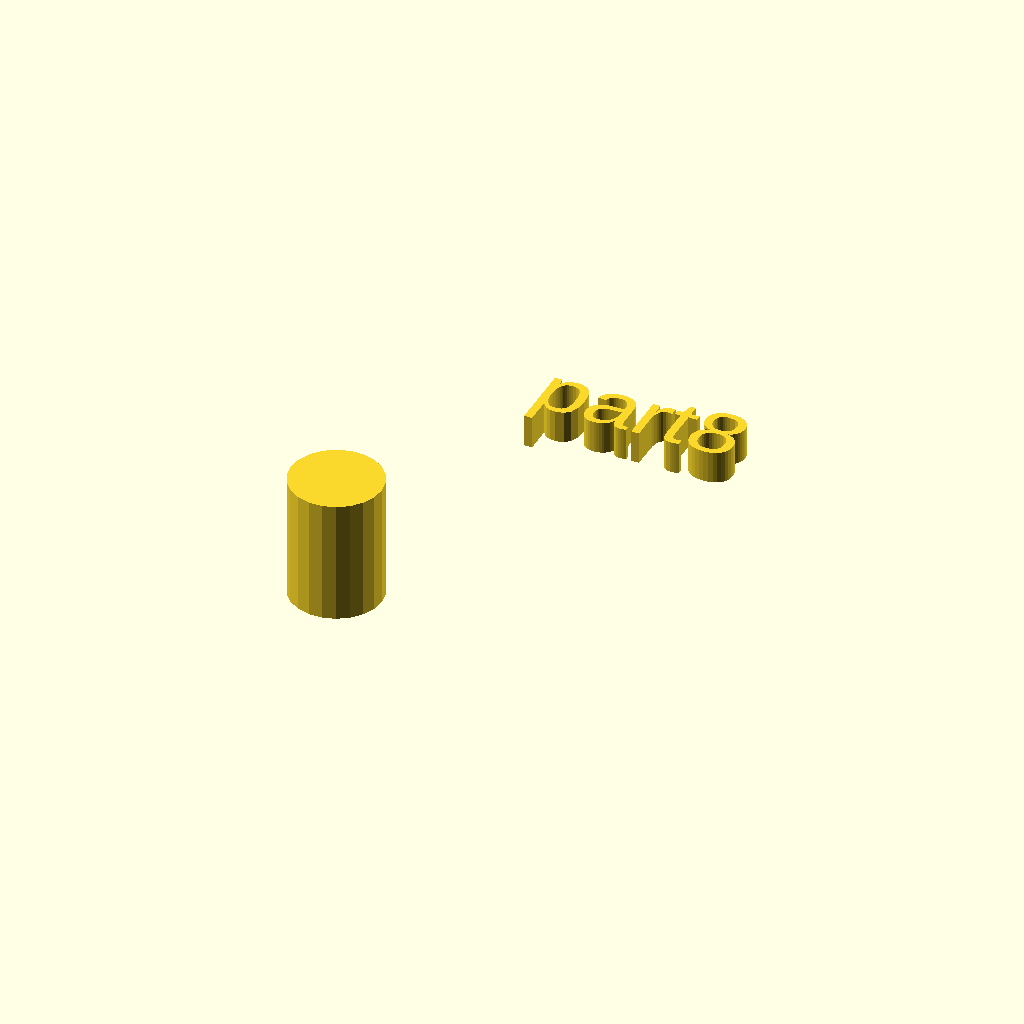
Cell 1: rendered with the file's own defaults.
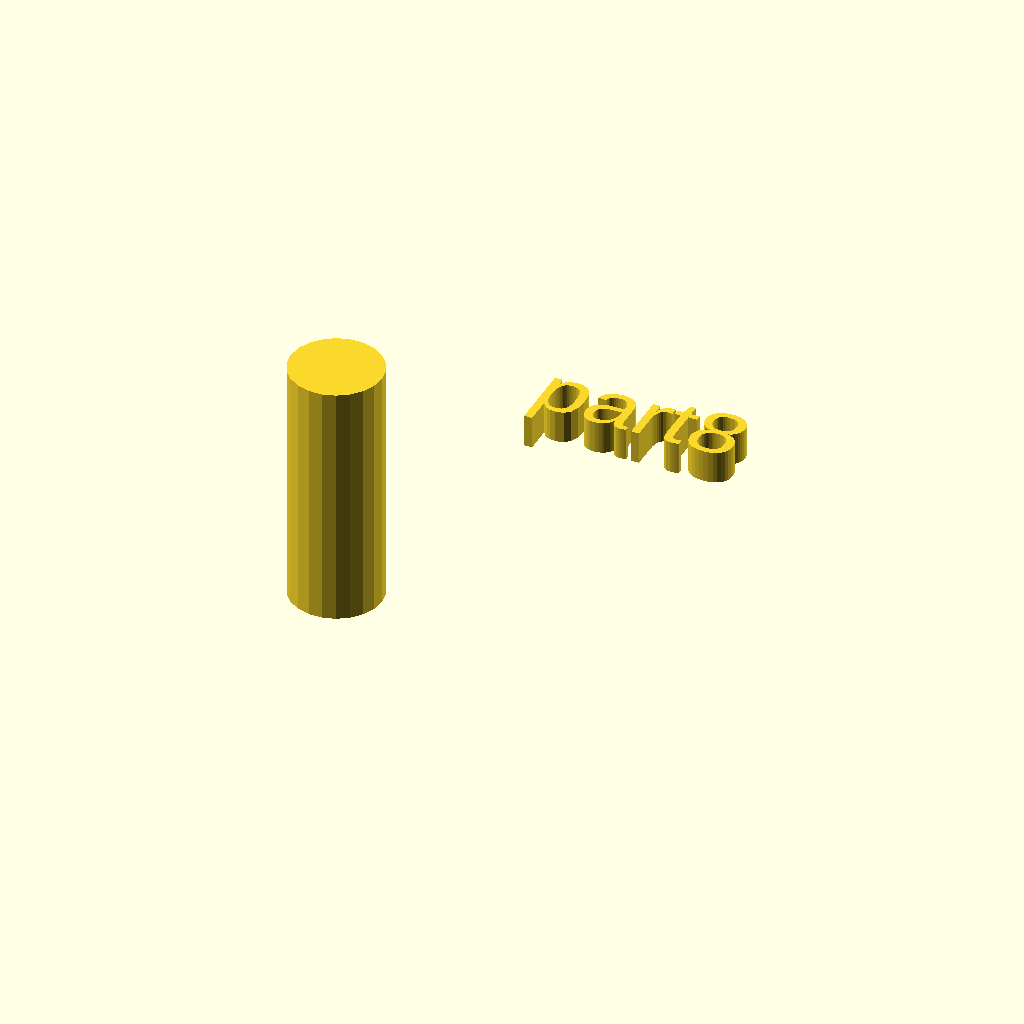
Cell 2: the same model with h = 38.
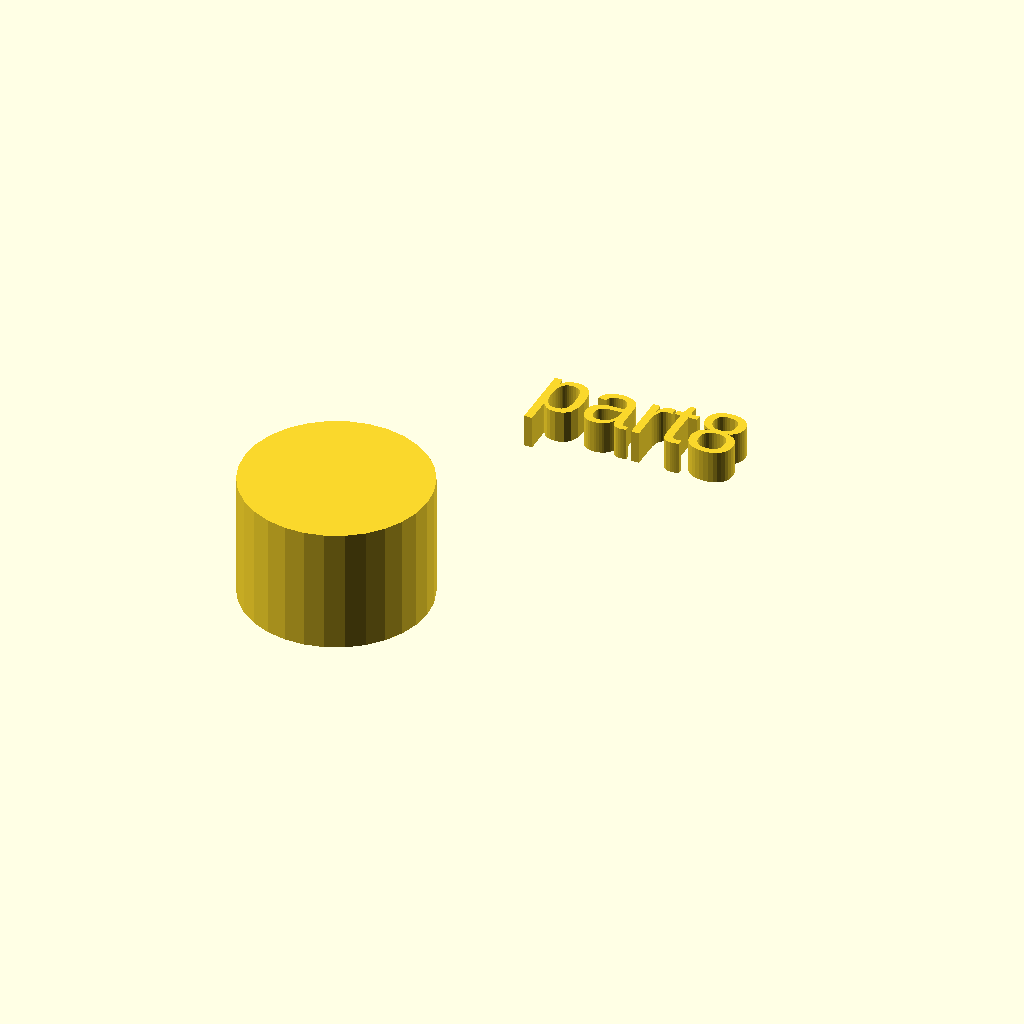
Cell 3: r1 = 14 (everything else at default).
One fixed orthographic camera (rotation 55°, 0°, 25°; colour scheme Cornfield) for every cell.
The OpenSCAD source (docs/local_scad/part8.scad):
//[CUSTOMIZATION]
// Height
h=19;
// Radius
r1=7;
// Message
txt="part8";
module __END_CUSTOMIZATIONS () { }
cylinder(h,r1,r1);
translate([20,20,20]) { linear_extrude(5) text(txt, font="Liberation Sans"); }
Customizer parameters (derived from the source; name, type, default, range or options):
h: number, default 19
r1: number, default 7
txt: string, default "part8"
